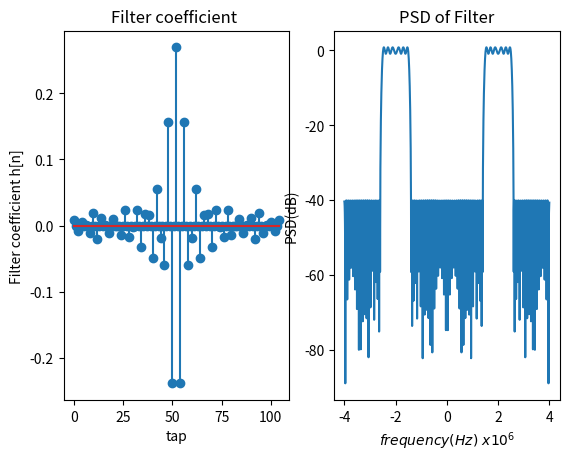
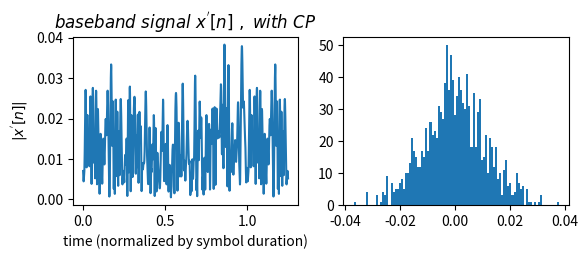

Recreate these plots in Python, in order. (Note: this script raises an exception after producing the figures.)
import numpy as np
import matplotlib.pyplot as plt
from scipy import signal

# 該模擬的目的是看看將baseband OFDM signal乘上載波變成passband OFDM signal後
# 再對passband OFDN signal做clipping、filtering
# 觀察其pdf、PSD
# 還有觀察BPF (Band Pass Filter)的時域、頻域特性

Nfft = 128                  # 有Nfft個子載波
n_guard = Nfft//4           # guard interval
L = 8                       # oversampling factor
fc = 2e6                    # carrier frequency
Tsym = 128*(10**-6)         # OFDM symbol 周期
Ts = Tsym / Nfft            # 正常情況下的取樣間隔(即oversampling factor = 1)
Ts_oversample = Ts / L      # 在oversampling factor = L 情況下的取樣間隔
X = [0]*Nfft                # 存放Nfft個子載波的symbol
clipping_ratio = 1.2        # clipping level (限幅大小)與OFDM 取樣點的RMS(你可以想成是多個取樣點的標準差) 的比值



t = [0]*(Nfft + n_guard)*L  # 用來存放時間向量
# 每個過取樣點(oversampling points)的間隔為Ts_oversample
for i in range(len(t)):
    t[i] = i * Ts_oversample

normalize_t = [0]*(Nfft + n_guard)*L # 用來存放normalized後的時間向量
# 原本一個OFDM symbol在正常取樣下會有Nfft + n_guard個點
# 但經過oversampling後，會變成一個symbol有(Nfft + n_guard) * L 個點
for i in range(len(normalize_t)):
    normalize_t[i] = i / (Nfft*L)

f = [0]*(Nfft + n_guard)*L  # 用來存放頻率向量
# 因為每個過取樣點(oversampling points)間隔為Ts_oversample，所以我們可以找出其對應的frequency vector
# 其可分析的最大頻寬為 1 / Ts_oversample
j = -len(f) // 2
for i in range(len(f)):
    f[i] = j / (len(f) // 2) * (1/2*1/Ts_oversample) / (10 ** 6)
    j += 1
# 現在 f 向量的範圍在 ( - Ts_oversample / 2 ~ Ts_oversample / 2 )


constellation = [-1-1j, -1+1j, 1-1j, 1+1j]  # 決定星座點
K = int(np.log2(len(constellation)))  # 代表一個symbol含有K個bit
# 接下來要算平均一個symbol有多少能量
# 先將所有可能的星座點能量全部加起來
energy = 0
for m in range(len(constellation)):
    energy += abs(constellation[m]) ** 2
Es = energy / len(constellation)      # 從頻域的角度來看，平均一個symbol有Es的能量
Eb = Es / K                           # 從頻域的角度來看，平均一個bit有Eb能量


# 我們先來設計濾波器吧
bpass = signal.remez(105, bands=[0/8, 1.4/8, 1.5/8, 2.5/8, 2.6/8, 4/8], desired=[0, 1, 0], weight=[10, 1, 10])
# 這個filter的order = 104，其產生的vector會有105個點，存放於bpass中
# bands代表濾波器中 0/8, 1.4/8 的一個band、1.5/8, 2.5/8 的一個band、2.6/8, 4/8 的一個band
# desired代表這三個band是否可以通過信號
# weight代表這三個band的weight
# 可參考  https://docs.scipy.org/doc/scipy-0.14.0/reference/generated/scipy.signal.remez.html
H = np.fft.fft(bpass, (Nfft+n_guard)*L)

# 再來要對H排列一下，因為我們知道做FFT轉換後得到的頻域vector，其低頻處在兩端，高頻處在中間
# 我們現在要排列成高頻處在兩端，低頻處在中間
H = list(H[(len(H)+1)//2:]) + list(H[:(len(H)+1)//2])

# 接著找出H的絕對值平方並取其dB值
H_dB = [0]*len(H)
for i in range(len(H_dB)):
    H_dB[i] = 10*np.log10(abs(H[i])**2)

#決定所有sub-channel要送哪些信號
for m in range(Nfft):
    b = np.random.random()  # 產生一個 (0,1) uniform 分布的隨機變數，來決定要送哪個symbol
    for n in range(len(constellation)):
        if b <= (n + 1) / len(constellation):
            X[m] = constellation[n]
            break

# 接下來會用類似LPF的方法，在vector X中間補零，再做IFFT，達到時域siganl oversample的目的
oversampling_X = X[:Nfft//2] + [0]*(Nfft*L - Nfft) + X[Nfft//2:]

oversampling_base_x = np.fft.ifft(oversampling_X) * L / np.sqrt(Nfft / Es)   # 做IFFT頻域轉到時域
# 乘上 L / np.sqrt(Nfft / Es)  的目的是normalize一個OFDM symbol 的每一個取樣點
# 使得每一個取樣點的平均能量為1

# 接下來要加上cp
oversampling_base_x = list(oversampling_base_x[(Nfft - n_guard)*L:]) + list(oversampling_base_x[:])

# 接下來將baseband signal變換成passband signal
pass_x = [0]*len(oversampling_base_x)
for i in range(len(pass_x)):
    pass_x[i] = (oversampling_base_x[i] * np.exp(1j * 2*np.pi * fc * t[i]) ).real

# 接下來要對passband signal做clipping(限幅)
# clipping的意思就是限定signal的幅度為某一定值ex 正負A
# 當signal的振幅大於A時，就會定為A、signal的振幅小於-A時，就會定為-A
# A = clipping ratio * sigma
# 我們要從passband signal的取樣點來估計標準差sigma
sigma = 0
for i in range(len(pass_x)):
    sigma += abs(pass_x[i])**2
sigma /= len(pass_x)
sigma = np.sqrt(sigma)  # 估計出取樣點的標準差了
# 最後訂定clipping level : A
A = clipping_ratio * sigma

# 接下來對passband signal進行clipping
pass_clip_x = [0]*len(pass_x)
for i in range(len(pass_clip_x)):
    if pass_x[i] > A:
        pass_clip_x[i] = A
    elif pass_x[i] < -A:
        pass_clip_x[i] = -A
    else:
        pass_clip_x[i] = pass_x[i]

# 最後對clipped passband signal做filtering
pass_clip_filter_x = signal.lfilter(bpass, [1], pass_clip_x)
# 關於該函數的用法可參考官網 https://docs.scipy.org/doc/scipy-0.18.1/reference/generated/scipy.signal.lfilter.html




# 我們也可以找oversampling baseband signal 的PSD
# 先對oversampling_base_x做FFT得到oversampling_base_X
oversampling_base_X = np.fft.fft(oversampling_base_x)
# 再對其取絕對值平方，即可得classical PSD，並順便取其dB值
oversampling_base_PSD = [0]*len(oversampling_base_X)
oversampling_base_PSD_dB = [0]*len(oversampling_base_X)
for i in range(len(oversampling_base_PSD)):
    oversampling_base_PSD[i] = abs(oversampling_base_X[i])**2
# 還要把PSD normalize成最大值為1
for i in range(len(oversampling_base_PSD)):
    oversampling_base_PSD[i] /= max(oversampling_base_PSD)
# 最後可以找其dB值
for i in range(len(oversampling_base_PSD_dB)):
    oversampling_base_PSD_dB[i] = 10*np.log10(oversampling_base_PSD[i])
# 再來要對oversampling_base_PSD_dB排列一下，因為我們知道做FFT轉換後得到的頻域vector，其低頻處在兩端，高頻處在中間
# 我們現在要排列成高頻處在兩端，低頻處在中間
oversampling_base_PSD_dB = list(oversampling_base_PSD_dB[(len(oversampling_base_PSD_dB)+1)//2:]) + list(oversampling_base_PSD_dB[:(len(oversampling_base_PSD_dB)+1)//2])


# 我們也可以來找passband signal 的PSD
# 先對pass_x做FFT得到pass_X
pass_X = np.fft.fft(pass_x)
# 再對其取絕對值平方，即可得classical PSD，並順便取其dB值
pass_PSD = [0]*len(pass_X)
pass_PSD_dB = [0]*len(pass_X)
for i in range(len(pass_PSD)):
    pass_PSD[i] = abs(pass_X[i])**2
# 還要把PSD normalize成最大值為1
for i in range(len(pass_PSD)):
    pass_PSD[i] /= max(pass_PSD)
# 最後找其dB值
for i in range(len(pass_PSD_dB)):
    pass_PSD_dB[i] = 10*np.log10(pass_PSD[i])
# 再來要對pass_PSD_dB排列一下，因為我們知道做FFT轉換後得到的頻域vector，其低頻處在兩端，高頻處在中間
# 我們現在要排列成高頻處在兩端，低頻處在中間
pass_PSD_dB = list(pass_PSD_dB[(len(pass_PSD_dB)+1)//2:]) + list(pass_PSD_dB[:(len(pass_PSD_dB)+1)//2])


# 我們也可以來找clipped passband signal 的PSD
# 先對pass_clip_x做FFT得到pass_clip_X
pass_clip_X = np.fft.fft(pass_clip_x)
# 再對其取絕對值平方，即可得classical PSD，並順便取其dB值
pass_clip_PSD = [0]*len(pass_clip_X)
pass_clip_PSD_dB = [0]*len(pass_clip_X)
for i in range(len(pass_clip_PSD)):
    pass_clip_PSD[i] = abs(pass_clip_X[i])**2
# 還要把PSD normalize成最大值為1
for i in range(len(pass_clip_PSD)):
    pass_clip_PSD[i] /= max(pass_clip_PSD)
# 最後找其dB值
for i in range(len(pass_clip_PSD_dB)):
    pass_clip_PSD_dB[i] = 10*np.log10(pass_clip_PSD[i])
# 再來要對pass_clip_PSD_dB排列一下，因為我們知道做FFT轉換後得到的頻域vector，其低頻處在兩端，高頻處在中間
# 我們現在要排列成高頻處在兩端，低頻處在中間
pass_clip_PSD_dB = list(pass_clip_PSD_dB[(len(pass_clip_PSD_dB)+1)//2:]) + list(pass_clip_PSD_dB[:(len(pass_clip_PSD_dB)+1)//2])


# 我們也可以找clipped and filtered passband signal的PSD
# 先對pass_clip_filter_x做FFT得到pass_clip_filter_X
pass_clip_filter_X = np.fft.fft(pass_clip_filter_x)
# 再對其取絕對值平方，即可得classical PSD，並順便取其dB值
pass_clip_filter_PSD = [0]*len(pass_clip_filter_X)
pass_clip_filter_PSD_dB = [0]*len(pass_clip_filter_X)
for i in range(len(pass_clip_filter_PSD)):
    pass_clip_filter_PSD[i] = abs(pass_clip_filter_X[i])**2
# 還要把PSD normalize成最大值為1
for i in range(len(pass_clip_filter_PSD)):
    pass_clip_filter_PSD[i] /= max(pass_clip_filter_PSD)
# 最後找其dB值
for i in range(len(pass_clip_filter_PSD_dB)):
    pass_clip_filter_PSD_dB[i] = 10*np.log10(pass_clip_filter_PSD[i])
# 再來要對pass_clip_filter_PSD_dB排列一下，因為我們知道做FFT轉換後得到的頻域vector，其低頻處在兩端，高頻處在中間
# 我們現在要排列成高頻處在兩端，低頻處在中間
pass_clip_filter_PSD_dB = list(pass_clip_filter_PSD_dB[(len(pass_clip_filter_PSD_dB)+1)//2:]) + list(pass_clip_filter_PSD_dB[:(len(pass_clip_filter_PSD_dB)+1)//2])



plt.figure(1)
plt.subplot(1,2,1)
scale = [0]*len(bpass)
for i in range(len(bpass)):
    scale[i] = i
plt.stem(scale, bpass)
plt.title('Filter coefficient ')
plt.xlabel('tap')
plt.ylabel('Filter coefficient h[n]')

plt.subplot(1,2,2)
plt.plot(f, H_dB)
plt.title('PSD of Filter')
plt.xlabel(r'$frequency(Hz)\/\/x10^6$')
plt.ylabel('PSD(dB)')

plt.figure(2)
plt.subplot(2,2,1)
oversampling_base_abs_x = [0]*len(oversampling_base_x)
for i in range(len(oversampling_base_abs_x)):
    oversampling_base_abs_x[i] = abs(oversampling_base_x[i])
plt.plot(normalize_t, oversampling_base_abs_x)
plt.title(r"$baseband\/\/signal\/\/x^{'}[n]\/\/,\/\/with\/\/CP$")
plt.xlabel('time (normalized by symbol duration)')
plt.ylabel(r"$|x^{'}[n]|$")

plt.subplot(2,2,2)
plt.hist(pass_x, 100, normed=True)
plt.title(r'$pdf\/\/of\/\/unclipped\/\/passband\/\/signal\/\/x^p[n]$')
plt.xlabel(r'$passband\/\/signal\/\/x^p[n]$')
plt.ylabel('pdf')

plt.subplot(2,2,3)
plt.plot(f, oversampling_base_PSD_dB)
plt.title(r"$PSD\/\/of\/\/baseband\/\/signal\/\/x^{'}[n]$")
plt.xlabel(r'$frequency(Hz)\/\/x10^6$')
plt.ylabel('PSD(dB)')

plt.subplot(2,2,4)
plt.plot(f, pass_PSD_dB)
plt.title(r"$PSD\/\/of\/\/unclipped\/\/passband\/\/signal\/\/x^{p}[n]$")
plt.xlabel(r'$frequency(Hz)\/\/x10^6$')
plt.ylabel('PSD(dB)')

plt.figure(3)
plt.subplot(2,2,1)
plt.hist(pass_clip_x, 100, normed=True)
plt.title(r'$pdf\/\/of\/\/clipped\/\/passband\/\/signal\/\/x^p_c[n]\/,\/clipping\/\/ratio={0}$'.format(clipping_ratio))
plt.xlabel(r'$passband\/\/clipped\/\/signal\/\/x^p_c[n]$')
plt.ylabel('pdf')

plt.subplot(2,2,2)
plt.hist(pass_clip_filter_x, 100, normed=True)
plt.title(r'$pdf\/\/of\/\/passband\/\/signal\/\/after\/\/clipping\/\/and\/\/filtering\/\/\~{{x^p_c}}[n]\/,\/clipping\/\/ratio={0}$'.format(clipping_ratio))
plt.xlabel(r'$passband\/\/clipped\/\/and\/\/filtered\/\/signal\/\/\~{x^p_c}[n]$')
plt.ylabel('pdf')

plt.subplot(2,2,3)
plt.plot(f, pass_clip_PSD_dB)
plt.title(r'$PSD\/\/of\/\/clipped\/\/passband\/\/signal\/\/x^p_c[n]$')
plt.xlabel(r'$frequency(Hz)\/\/x10^6$')
plt.ylabel('PSD(dB)')

plt.subplot(2,2,4)
plt.plot(f, pass_clip_filter_PSD_dB)
plt.title(r'$PSD\/\/of\/\/clipped\/\/and\/\/filtered\/\/passband\/\/signal\/\/\~{x^p_c}[n]$')
plt.xlabel(r'$frequency(Hz)\/\/x10^6$')
plt.ylabel('PSD(dB)')

plt.show()








